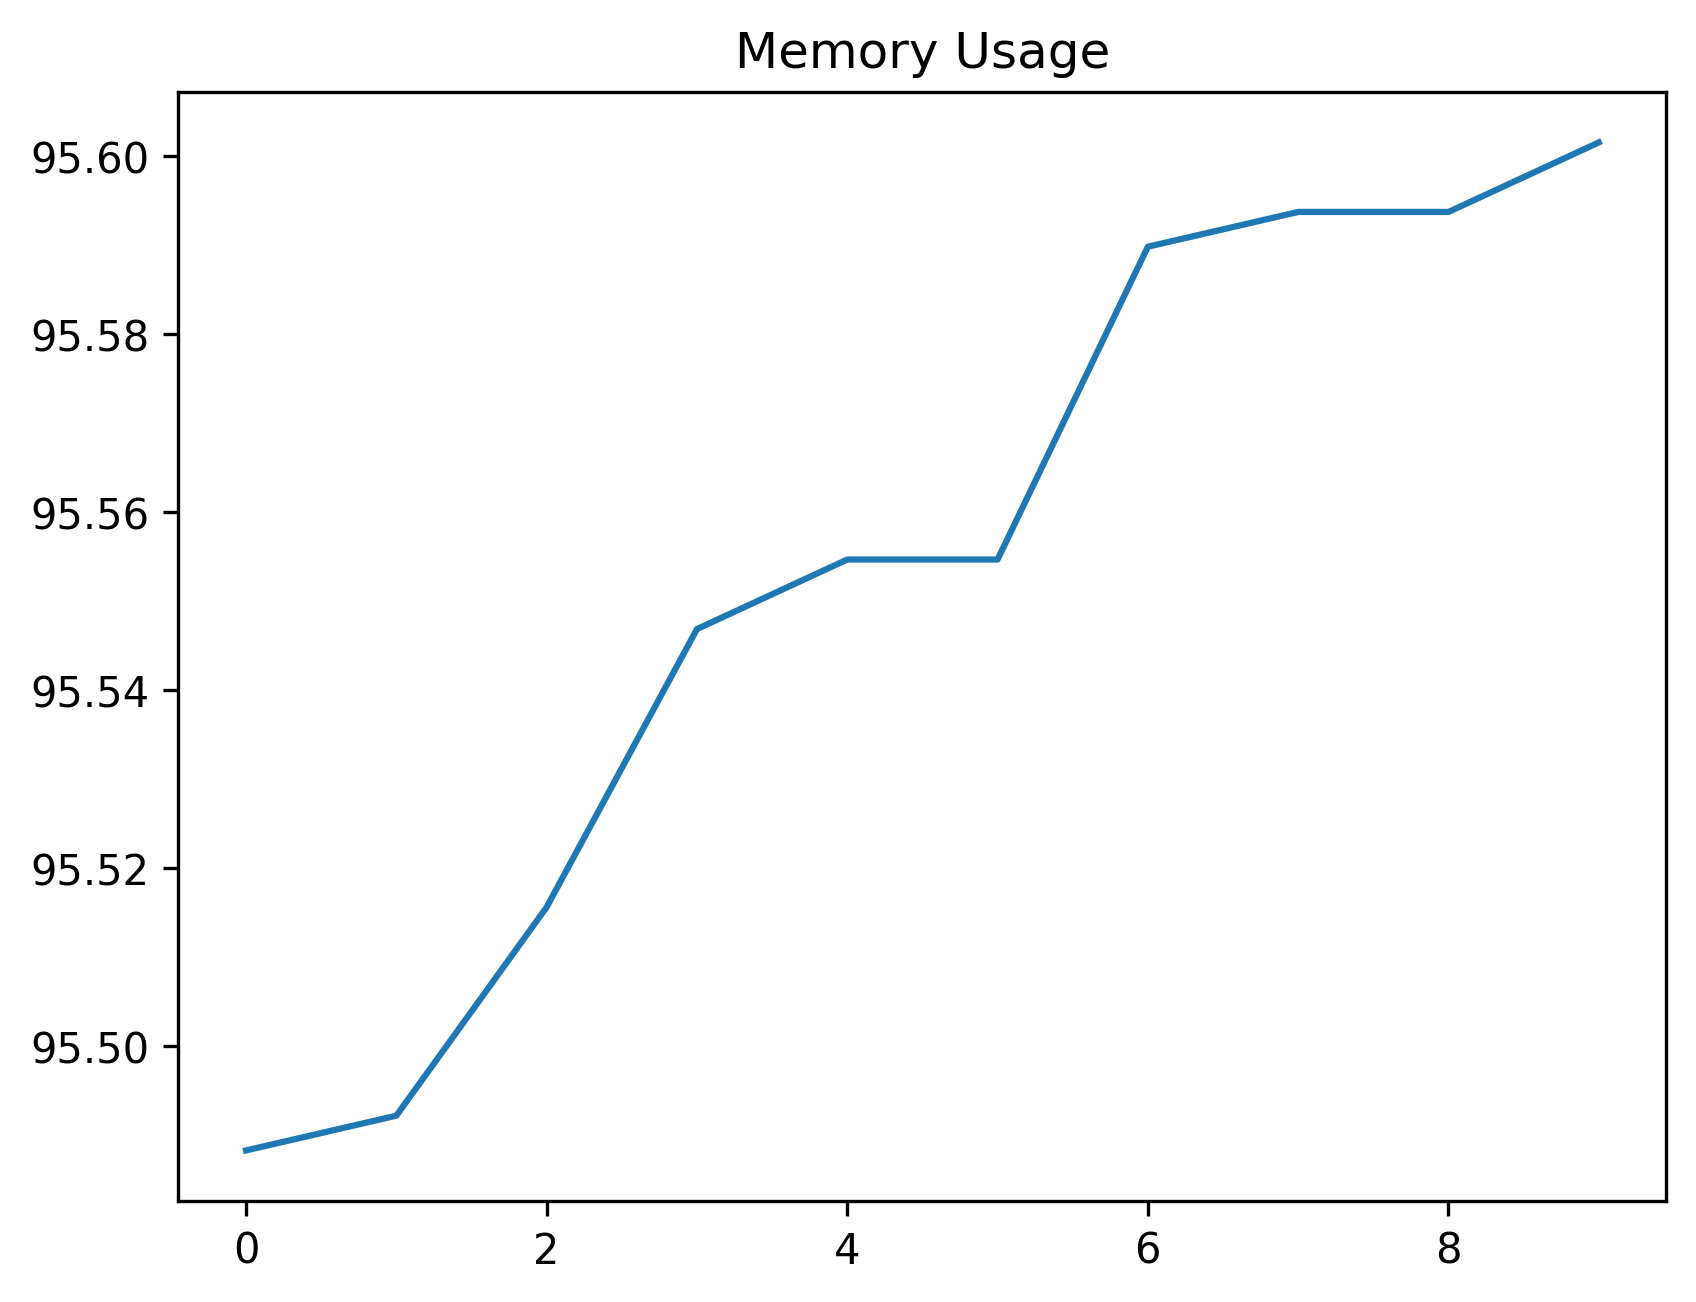

Data behind this chart, as committed beside it:
date_time, name, memory
2024-02-12 12:38:46.042889, start, 95.49
2024-02-12 12:38:46.575567, wait_for_login_tab_to_open_two_items, 95.49
2024-02-12 12:38:46.598089, swap_to_new_tab, 95.52
2024-02-12 12:38:48.220937, wait_for_user_name, 95.55
2024-02-12 12:38:48.835635, fill_in_user_name, 95.55
2024-02-12 12:38:49.583603, for_password_element, 95.55
2024-02-12 12:38:50.621066, fill_in_password, 95.59
2024-02-12 12:38:51.531453, stay_signed_in, 95.59
2024-02-12 12:38:51.551629, switch_to_default, 95.59
2024-02-12 12:38:55.336186, wait_for_main, 95.6
